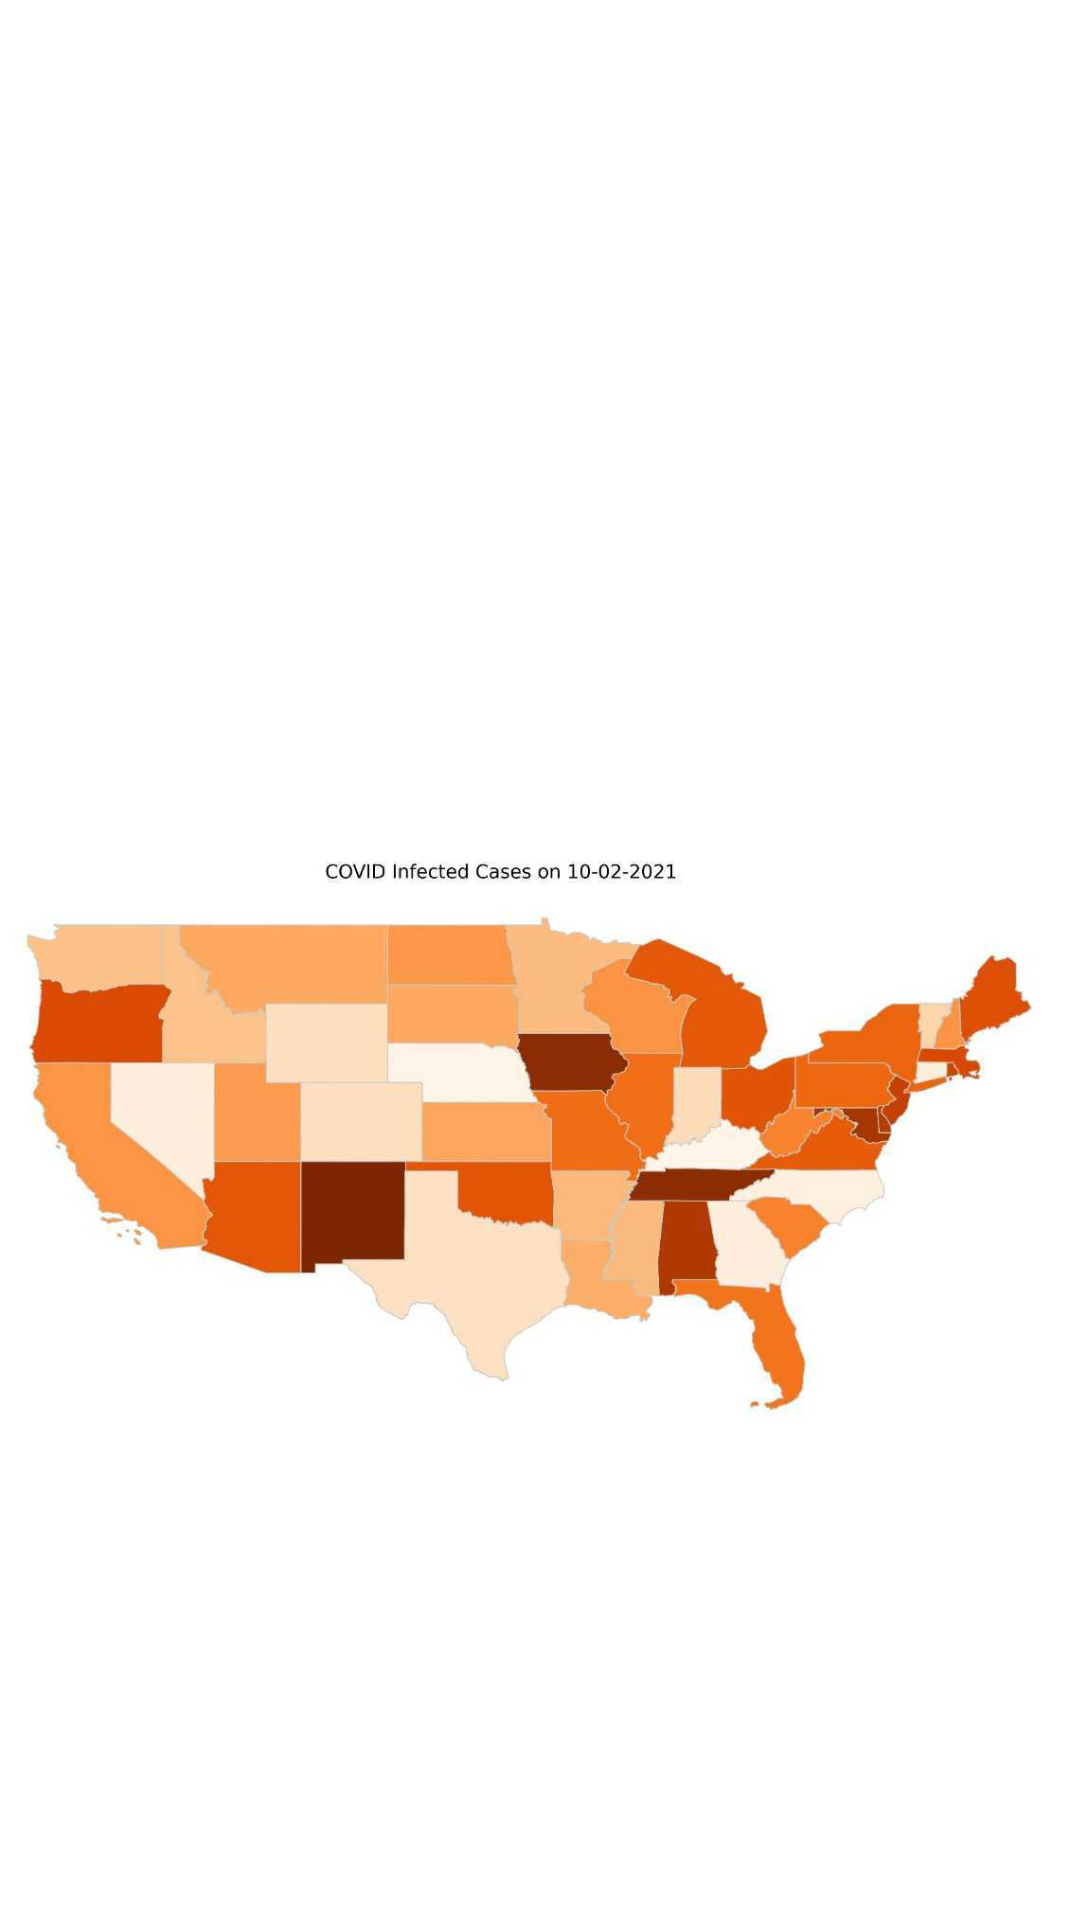

Write the Android layout XML for this screen, with the resource values it uses.
<!-- AndroidManifest.xml: application theme Theme.6FtTracing -->
<!-- res/layout/stats_activity.xml -->
<?xml version="1.0" encoding="utf-8"?>
<androidx.constraintlayout.widget.ConstraintLayout xmlns:android="http://schemas.android.com/apk/res/android"
    xmlns:app="http://schemas.android.com/apk/res-auto"
    xmlns:tools="http://schemas.android.com/tools"
    android:layout_width="match_parent"
    android:layout_height="match_parent"
    tools:context=".StatsActivity">

    <ScrollView
        android:layout_width="404dp"
        android:layout_height="733dp"
        tools:layout_editor_absoluteX="1dp"
        tools:layout_editor_absoluteY="-3dp">

        <LinearLayout
            android:id="@+id/relativeLayout1"
            android:layout_width="match_parent"
            android:layout_height="wrap_content"
            android:orientation="vertical">

            <ImageView
                android:id="@+id/imageView2"
                android:layout_width="wrap_content"
                android:layout_height="wrap_content"
                android:layout_centerHorizontal="true"
                android:layout_centerVertical="true"
                android:src="@drawable/covid_02_10"
                />

            <ImageView
                android:id="@+id/imageView3"
                android:layout_width="wrap_content"
                android:layout_height="wrap_content"
                android:layout_centerHorizontal="true"
                android:layout_centerVertical="true"
                android:src="@drawable/covid_03_10"
                />

            <ImageView
                android:id="@+id/imageView4"
                android:layout_width="wrap_content"
                android:layout_height="wrap_content"
                android:layout_toEndOf="@id/imageView2"
                android:src="@drawable/covid_04_10"
                android:layout_toRightOf="@id/imageView2" />

            <ImageView
                android:id="@+id/imageView5"
                android:layout_width="wrap_content"
                android:layout_height="wrap_content"
                android:layout_centerHorizontal="true"
                android:layout_centerVertical="true"
                android:layout_toEndOf="@id/imageView4"
                android:src="@drawable/covid_05_10"
                android:layout_toRightOf="@id/imageView4" />

            <ImageView
                android:id="@+id/imageView6"
                android:layout_width="wrap_content"
                android:layout_height="wrap_content"
                android:layout_centerHorizontal="true"
                android:layout_centerVertical="true"
                android:src="@drawable/covid_06_10"
                android:layout_toEndOf="@id/imageView6"
                android:layout_toRightOf="@id/imageView6" />

            <ImageView
                android:id="@+id/imageView7"
                android:layout_width="wrap_content"
                android:layout_height="wrap_content"
                android:layout_centerHorizontal="true"
                android:layout_centerVertical="true"
                android:src="@drawable/covid_07_10"
                android:layout_toEndOf="@id/imageView6"
                android:layout_toRightOf="@id/imageView6" />


        </LinearLayout>
    </ScrollView>

</androidx.constraintlayout.widget.ConstraintLayout>
<!-- resources referenced by this layout -->
<resources>
  <!-- drawable covid_02_10: jpg bitmap (drawable, 32246 bytes) -->
  <!-- drawable covid_03_10: jpg bitmap (drawable, 34271 bytes) -->
  <!-- drawable covid_04_10: jpg bitmap (drawable, 32090 bytes) -->
  <!-- drawable covid_05_10: jpg bitmap (drawable, 32093 bytes) -->
  <!-- drawable covid_06_10: jpg bitmap (drawable, 33738 bytes) -->
  <!-- drawable covid_07_10: jpg bitmap (drawable, 31950 bytes) -->
  <style name="Theme.6FtTracing" parent="Theme.MaterialComponents.DayNight.DarkActionBar">
          
          <item name="colorPrimary">@color/purple_500</item>
          <item name="colorPrimaryVariant">@color/purple_700</item>
          <item name="colorOnPrimary">@color/white</item>
          
          <item name="colorSecondary">@color/teal_200</item>
          <item name="colorSecondaryVariant">@color/teal_700</item>
          <item name="colorOnSecondary">@color/black</item>
          
          <item name="android:statusBarColor" tools:targetApi="l">?attr/colorPrimaryVariant</item>
          
      </style>
  <!-- not gathered from this repository: default colours our renderer supplied (Android Studio template values) -->
  <color name="purple_500">#FF6200EE</color>
  <color name="purple_700">#FF3700B3</color>
  <color name="teal_200">#FF03DAC5</color>
  <color name="teal_700">#FF018786</color>
  <color name="black">#FF000000</color>
  <color name="white">#FFFFFFFF</color>
</resources>
